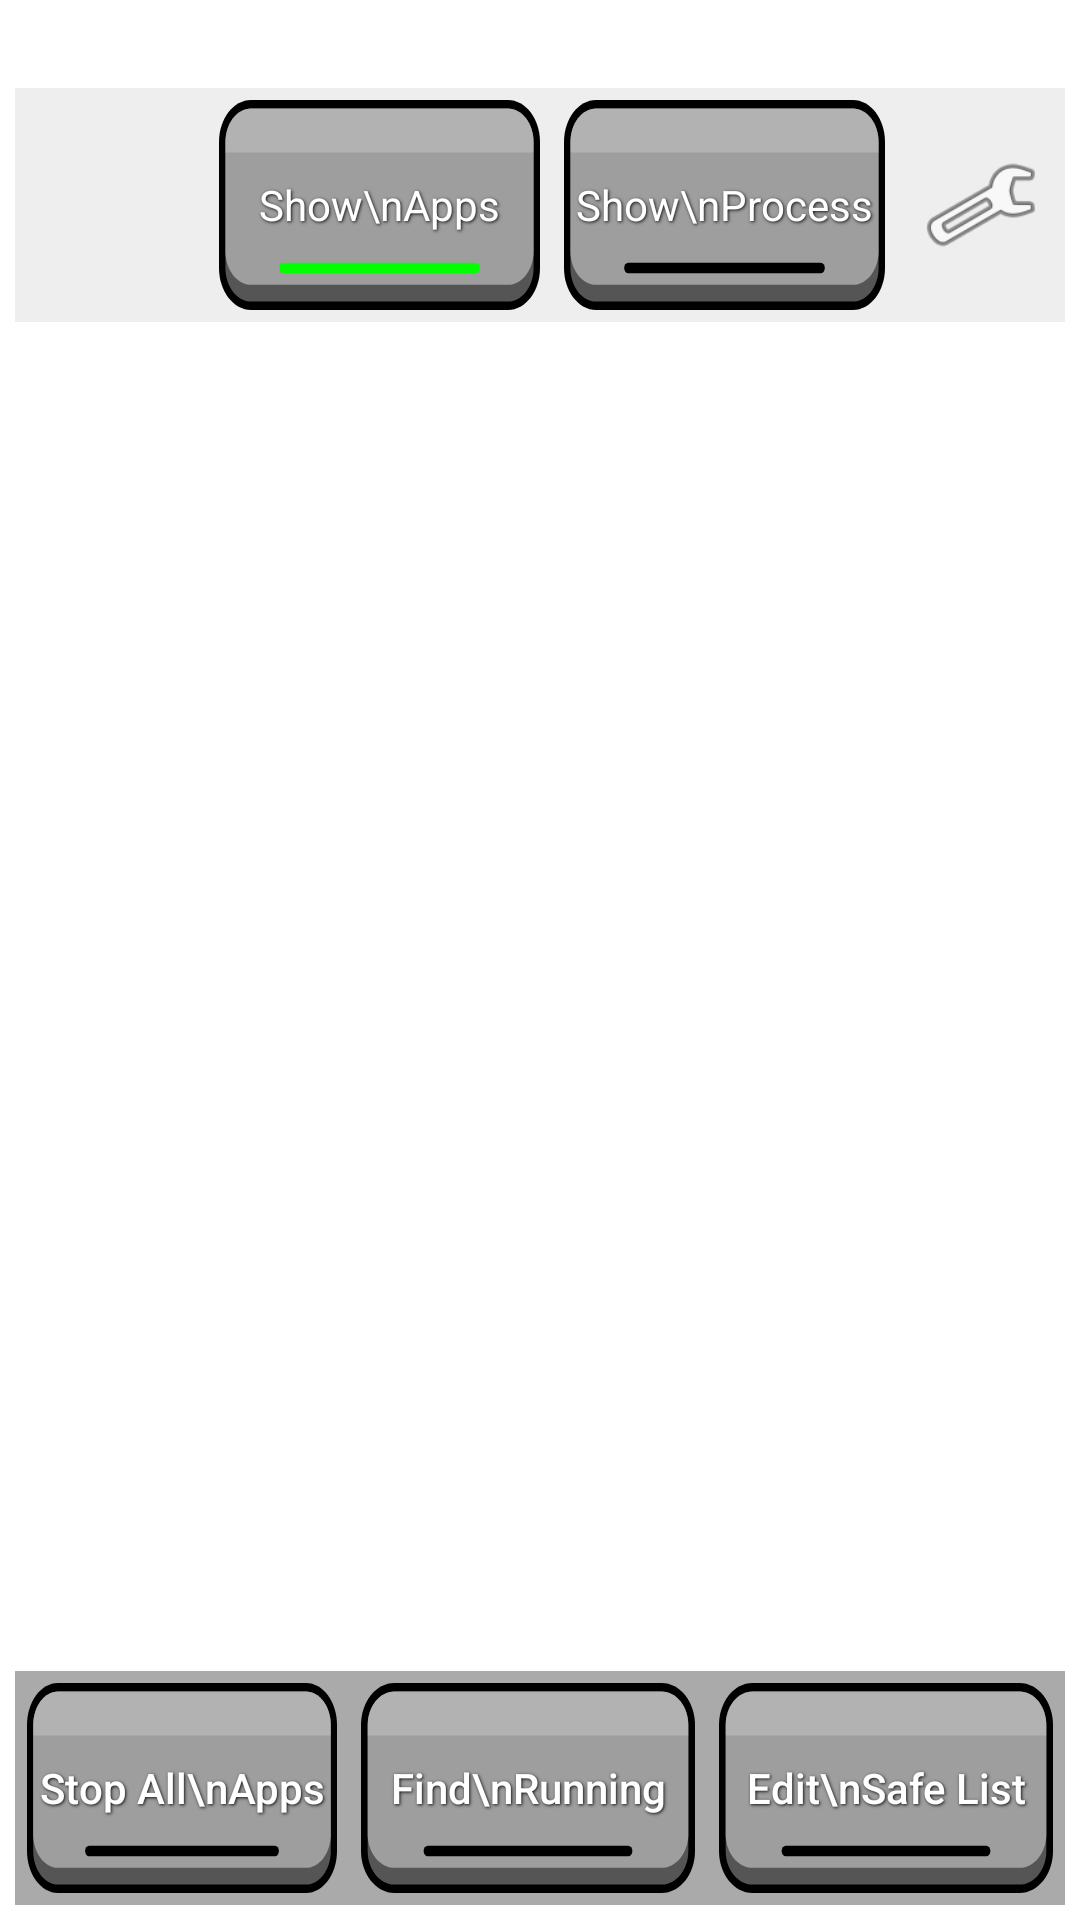

Android layout source for this screen:
<!-- AndroidManifest.xml: application theme AppTheme -->
<!-- res/layout/activity_main.xml -->
<?xml version="1.0" encoding="utf-8"?>
<androidx.constraintlayout.widget.ConstraintLayout
    xmlns:android="http://schemas.android.com/apk/res/android"
    xmlns:app="http://schemas.android.com/apk/res-auto"
    xmlns:tools="http://schemas.android.com/tools"
    android:id="@+id/app_list_layout"
    android:layout_width="match_parent"
    android:layout_height="match_parent"
    android:padding="5dp"
    android:fitsSystemWindows="true"
    tools:context=".MainActivity">

    <androidx.constraintlayout.widget.ConstraintLayout
        android:id="@+id/topBar"
        style="@style/BarBackground"
        app:layout_constraintTop_toTopOf="parent">

        <TextView
            android:id="@+id/centerStatus"
            style="@style/StatusText"
            android:layout_width="0dp"
            android:gravity="center"
            app:layout_constraintEnd_toStartOf="@+id/rightStatus"
            app:layout_constraintStart_toStartOf="parent"
            app:layout_constraintTop_toTopOf="parent"
            tools:text="--List---" />

        <TextView
            android:id="@+id/rightStatus"
            style="@style/StatusText"
            app:layout_constraintEnd_toEndOf="parent"
            app:layout_constraintTop_toTopOf="parent"
            tools:text="Free Mem: 999 MB" />

    </androidx.constraintlayout.widget.ConstraintLayout>

    <LinearLayout
        android:id="@+id/filterBar"
        style="@style/BarBackground"
        android:background="@color/bg_control"
        android:orientation="horizontal"
        app:layout_constraintTop_toBottomOf="@id/topBar">

        <ImageView
            android:id="@+id/sort_by"
            android:layout_width="64dp"
            android:layout_height="match_parent"
            android:scaleType="fitCenter"
            android:src="@drawable/app_stop" />

        <RadioGroup
            android:layout_width="0dp"
            android:layout_height="wrap_content"
            android:layout_weight="1"
            android:orientation="horizontal">

            <RadioButton
                android:id="@+id/show_pkg"
                style="@style/Btn"
                android:layout_width="0dp"
                android:layout_height="wrap_content"
                android:layout_weight="1"
                android:checked="true"
                android:button="@null"
                android:focusable="true"
                android:text="Show\nApps" />

            <RadioButton
                android:id="@+id/show_proc"
                style="@style/Btn"
                android:layout_width="0dp"
                android:layout_height="wrap_content"
                android:button="@null"
                android:layout_weight="1"
                android:text="Show\nProcess" />

        </RadioGroup>

        <ImageView
            android:id="@+id/settings_icon"
            android:layout_width="40dp"
            android:layout_height="match_parent"
            android:adjustViewBounds="true"
            android:layout_marginHorizontal="8dp"
            android:src="@android:drawable/ic_menu_preferences"
            android:contentDescription="Settings" />
    </LinearLayout>

    <androidx.recyclerview.widget.RecyclerView
        android:id="@+id/dataList"
        android:layout_width="match_parent"
        android:layout_height="0dp"
        android:background="@drawable/bg_paper"
        app:layout_constraintBottom_toTopOf="@+id/botBar"
        app:layout_constraintTop_toBottomOf="@+id/filterBar"
        tools:listitem="@layout/list_row_pkg" />

    <LinearLayout
        android:id="@+id/botBar"
        style="@style/BarBackground"
        android:background="@color/bot_bar_bg"
        android:orientation="horizontal"
        app:layout_constraintBottom_toBottomOf="parent">

        <androidx.constraintlayout.widget.ConstraintLayout
            android:layout_width="0dp"
            android:layout_height="wrap_content"
            android:layout_weight="1">

            <Button
                android:id="@+id/stop_apps"
                style="@style/Btn"
                android:layout_width="match_parent"
                android:layout_height="wrap_content"
                android:text="Stop All\nApps"
                app:layout_constraintTop_toTopOf="parent" />

            <View
                android:id="@+id/stop_apps_badge"
                android:layout_width="12dp"
                android:layout_height="12dp"
                android:layout_marginTop="8dp"
                android:layout_marginEnd="8dp"
                android:background="@drawable/badge_dot"
                android:elevation="10dp"
                android:visibility="gone"
                app:layout_constraintEnd_toEndOf="parent"
                app:layout_constraintTop_toTopOf="parent" />
        </androidx.constraintlayout.widget.ConstraintLayout>

        <Button
            android:id="@+id/find_running"
            style="@style/Btn"
            android:layout_width="0dp"
            android:layout_height="wrap_content"
            android:layout_weight="1"
            android:enabled="false"
            android:text="Find\nRunning" />

        <Button
            android:id="@+id/EditBlackList"
            style="@style/Btn"
            android:layout_width="0dp"
            android:layout_height="wrap_content"
            android:layout_weight="1"
            android:text="Edit\nSafe List" />
    </LinearLayout>
</androidx.constraintlayout.widget.ConstraintLayout>
<!-- res/layout/list_row_pkg.xml (included above) -->
<?xml version="1.0" encoding="utf-8"?>
<LinearLayout
    xmlns:android="http://schemas.android.com/apk/res/android"
    android:layout_width="match_parent"
    android:layout_height="wrap_content"
    android:padding="1dp"
    android:orientation="horizontal"
    xmlns:tools="http://schemas.android.com/tools"
    tools:context=".MainActivity"  >

    <ImageView
        android:id="@+id/list_pkg_image"
        android:padding="2dp"
        tools:src="@drawable/app_stop"
        android:adjustViewBounds="true"
        android:layout_width="wrap_content"
        android:layout_height="64dp" />

    <TextView
        android:layout_marginHorizontal="5dp"
        android:id="@+id/list_pkg_text"
        android:layout_gravity="center"
        android:layout_width="match_parent"
        android:layout_height="wrap_content"
        tools:text="this is a test\nthis is another test\nmore test\nagain"
        />
</LinearLayout>
<!-- resources referenced by this layout -->
<resources>
  <color name="bg_control">#eee</color>
  <color name="bot_bar_bg">#AAAAAA</color>
  <!-- drawable badge_dot (drawable) -->
  <?xml version="1.0" encoding="utf-8"?>
  <shape xmlns:android="http://schemas.android.com/apk/res/android"
      android:shape="oval">
      <solid android:color="#FF0000" />
      <size android:width="12dp" android:height="12dp" />
  </shape>
  <style name="BarBackground">
          <item name="android:layout_width">match_parent</item>
          <item name="android:layout_height">wrap_content</item>
      </style>
  <style name="Btn">
          <item name="android:textSize">14sp</item>
          <item name="android:background">@drawable/btn_bgcolor_state</item>
          
          
          <item name="android:textColor">@drawable/btn_color_state</item>
          <item name="android:textAllCaps">false</item>
          <item name="android:layout_margin">4dp</item>
          <item name="android:gravity">center</item>
  
          
          <item name="android:shadowColor">@color/text_shadow</item>
          <item name="android:shadowDx">1</item>
          <item name="android:shadowDy">1</item>
          <item name="android:shadowRadius">2</item>
  
      </style>
  <style name="StatusText">
          <item name="android:textSize">18sp</item>
          <item name="android:layout_width">wrap_content</item>
          <item name="android:layout_height">wrap_content</item>
      </style>
  <style name="AppTheme" parent="Theme.AppCompat.DayNight.NoActionBar">
          
          <item name="colorPrimary">@color/primary</item>
          <item name="colorPrimaryDark">@color/primary_dark</item>
          <item name="colorAccent">@color/accent</item>
          <item name="android:windowBackground">@color/window_background</item>
          <item name="android:textColorPrimary">@color/text_primary</item>
  
          
          <item name="android:windowNoTitle">true</item>
          <item name="android:windowActionBar">false</item>
          <item name="android:windowContentOverlay">@null</item>
      </style>
  <!-- drawable btn_bgcolor_state (drawable) -->
  <?xml version="1.0" encoding="utf-8"?>
  <selector xmlns:android="http://schemas.android.com/apk/res/android">
      <item android:state_pressed="true" android:drawable="@drawable/round_on_vector" />
      <item android:state_checked="true" android:drawable="@drawable/round_on_vector" />
      <item android:state_focused="true" android:drawable="@drawable/round_on_vector" />
      <item android:state_enabled="false" android:drawable="@drawable/round_off_vector" />
      <item android:drawable="@drawable/round_off_vector" />
  </selector>
  <!-- drawable btn_color_state (drawable) -->
  <?xml version="1.0" encoding="utf-8"?>
  <selector
  xmlns:android="http://schemas.android.com/apk/res/android">
  <item android:state_pressed="true"  android:color="#5f5"/> 
  <item android:state_enabled="true"  android:color="#fff"/>
  <item android:state_focused="true"  android:color="#fff"/> 
  <item android:color="#fff"/> 
  </selector>
  <color name="text_shadow">#111111</color>
  <color name="primary">#FF0000</color>
  <color name="primary_dark">#eee</color>
  <color name="accent">#00f</color>
  <color name="window_background">#FFFFFF</color>
  <color name="text_primary">#000000</color>
</resources>
